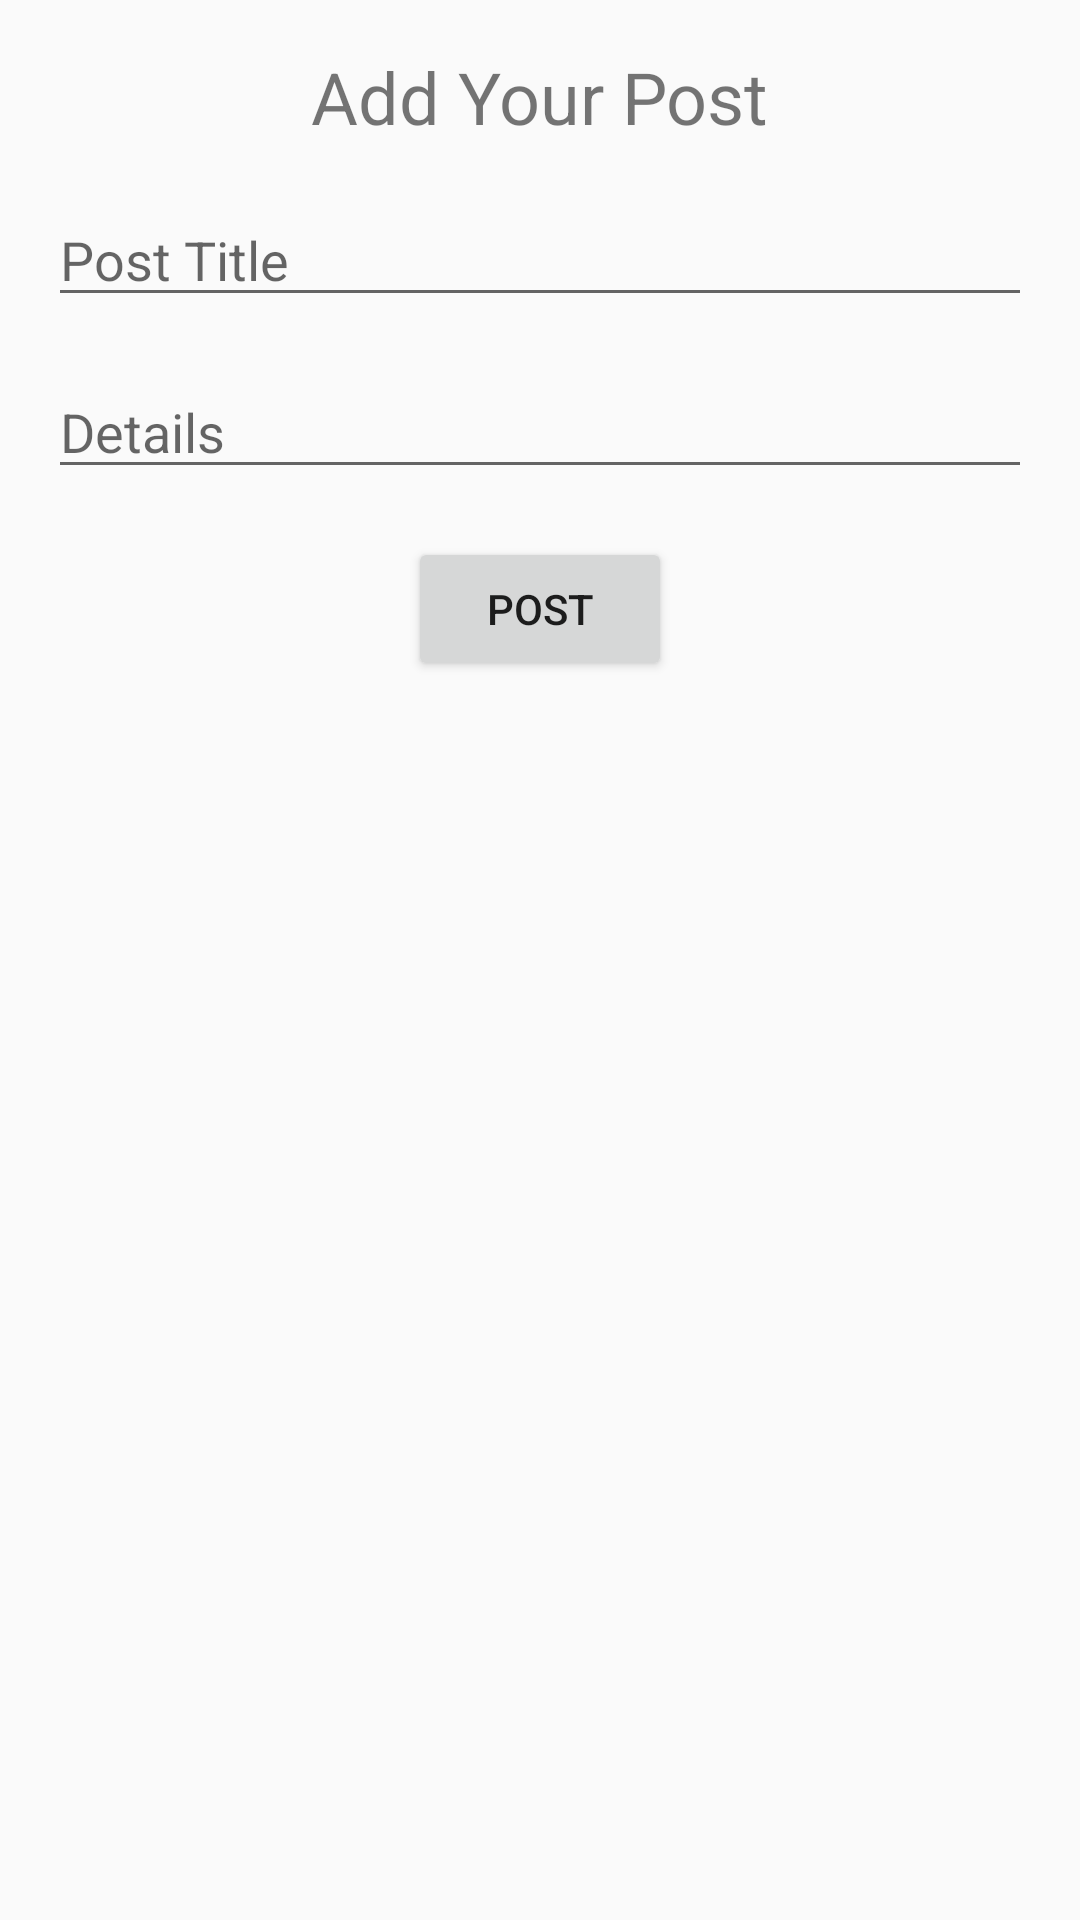

This screen was rendered from an Android layout file. Write that file and the resources it references.
<!-- AndroidManifest.xml: application theme AppTheme -->
<!-- res/layout/activity_add_post.xml -->
<?xml version="1.0" encoding="utf-8"?>
<androidx.constraintlayout.widget.ConstraintLayout xmlns:android="http://schemas.android.com/apk/res/android"
    xmlns:app="http://schemas.android.com/apk/res-auto"
    xmlns:tools="http://schemas.android.com/tools"
    android:layout_width="match_parent"
    android:layout_height="match_parent"
    tools:context="com.example.mobileappassignment.Activity.AddPost">

    <TextView
        android:id="@+id/tvAddPost"
        android:layout_width="wrap_content"
        android:layout_height="wrap_content"
        android:layout_marginTop="16dp"
        android:text="Add Your Post"
        android:textSize="24dp"
        app:layout_constraintEnd_toEndOf="parent"
        app:layout_constraintStart_toStartOf="parent"
        app:layout_constraintTop_toTopOf="parent" />

    <EditText
        android:id="@+id/etPostTitle"
        android:layout_width="match_parent"
        android:layout_height="wrap_content"
        android:layout_marginStart="16dp"
        android:layout_marginLeft="16dp"
        android:layout_marginTop="16dp"
        android:layout_marginEnd="16dp"
        android:layout_marginRight="16dp"
        android:ems="10"
        android:hint="Post Title"
        android:inputType="textPersonName"
        app:layout_constraintEnd_toEndOf="parent"
        app:layout_constraintStart_toStartOf="parent"
        app:layout_constraintTop_toBottomOf="@+id/tvAddPost" />

    <EditText
        android:id="@+id/etPostDetails"
        android:layout_width="match_parent"
        android:layout_height="wrap_content"
        android:layout_marginStart="16dp"
        android:layout_marginLeft="16dp"
        android:layout_marginTop="16dp"
        android:layout_marginEnd="16dp"
        android:layout_marginRight="16dp"
        android:ems="10"
        android:gravity="start|top"
        android:hint="Details"
        android:inputType="textMultiLine"

        android:maxLines="8"
        app:layout_constraintEnd_toEndOf="parent"
        app:layout_constraintStart_toStartOf="parent"
        app:layout_constraintTop_toBottomOf="@+id/etPostTitle" />

    <Button
        android:id="@+id/addPostBtn"
        android:layout_width="wrap_content"
        android:layout_height="wrap_content"

        android:layout_marginTop="16dp"
        android:text="Post"
        app:layout_constraintEnd_toEndOf="parent"
        app:layout_constraintStart_toStartOf="parent"
        app:layout_constraintTop_toBottomOf="@+id/etPostDetails" />



</androidx.constraintlayout.widget.ConstraintLayout>
<!-- resources referenced by this layout -->
<resources>
  <style name="AppTheme" parent="Theme.AppCompat.Light.DarkActionBar">
          
          <item name="colorPrimary">@color/colorPrimary</item>
          <item name="colorPrimaryDark">@color/colorPrimaryDark</item>
          <item name="colorAccent">@color/colorAccent</item>
      </style>
  <color name="colorPrimary">#008577</color>
  <color name="colorPrimaryDark">#00574B</color>
  <color name="colorAccent">#D81B60</color>
</resources>
